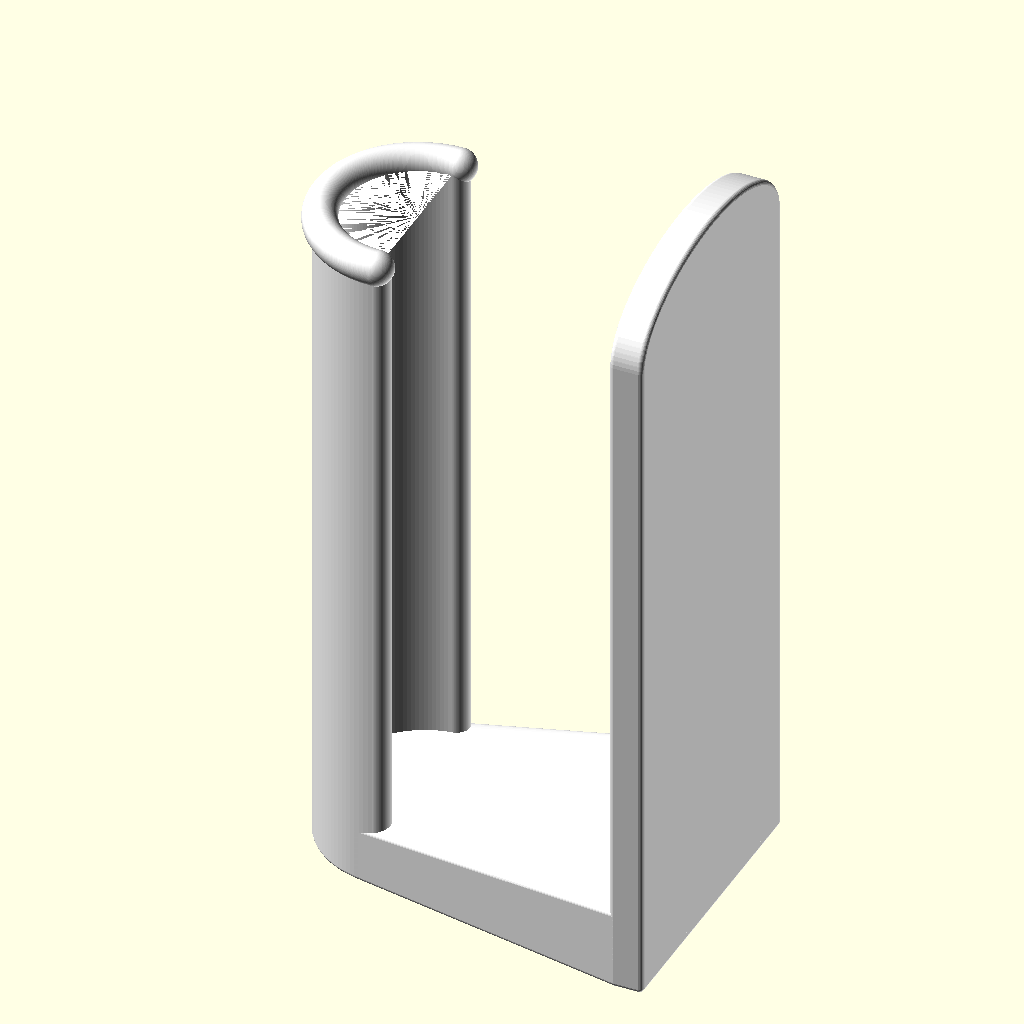
Cell 1: the model at its default parameters.
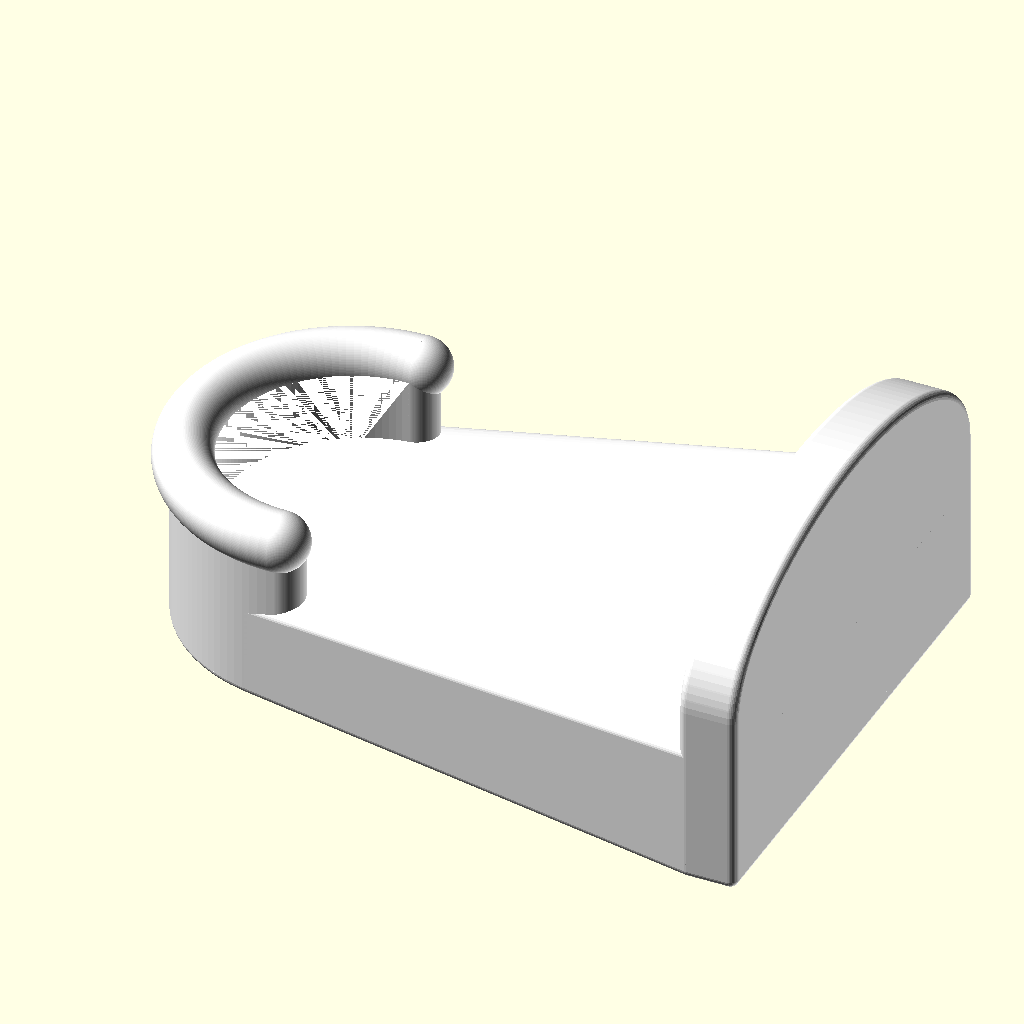
Cell 2 — holder_length set to 20, the other parameters unchanged.
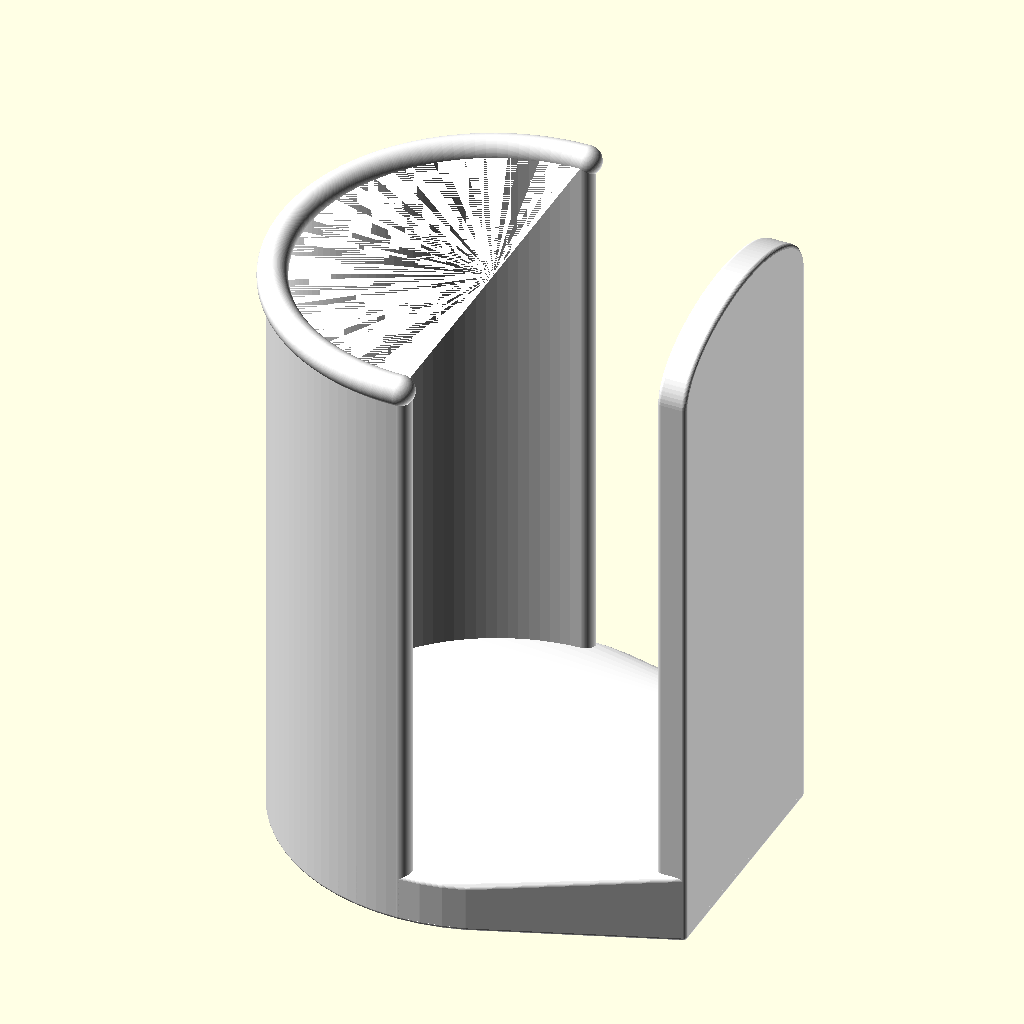
Cell 3: holder_width = 100 (everything else at default).
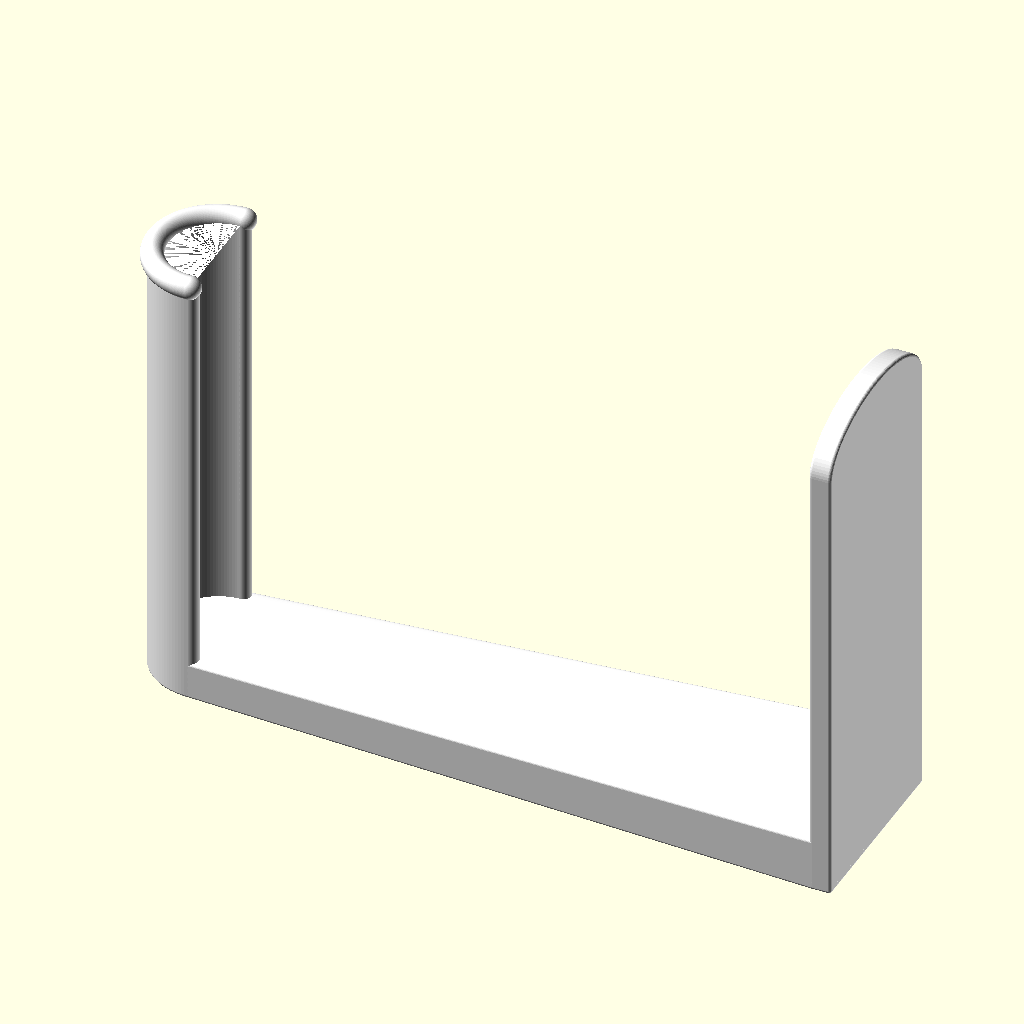
Cell 4 — height_from_base set to 200, the other parameters unchanged.
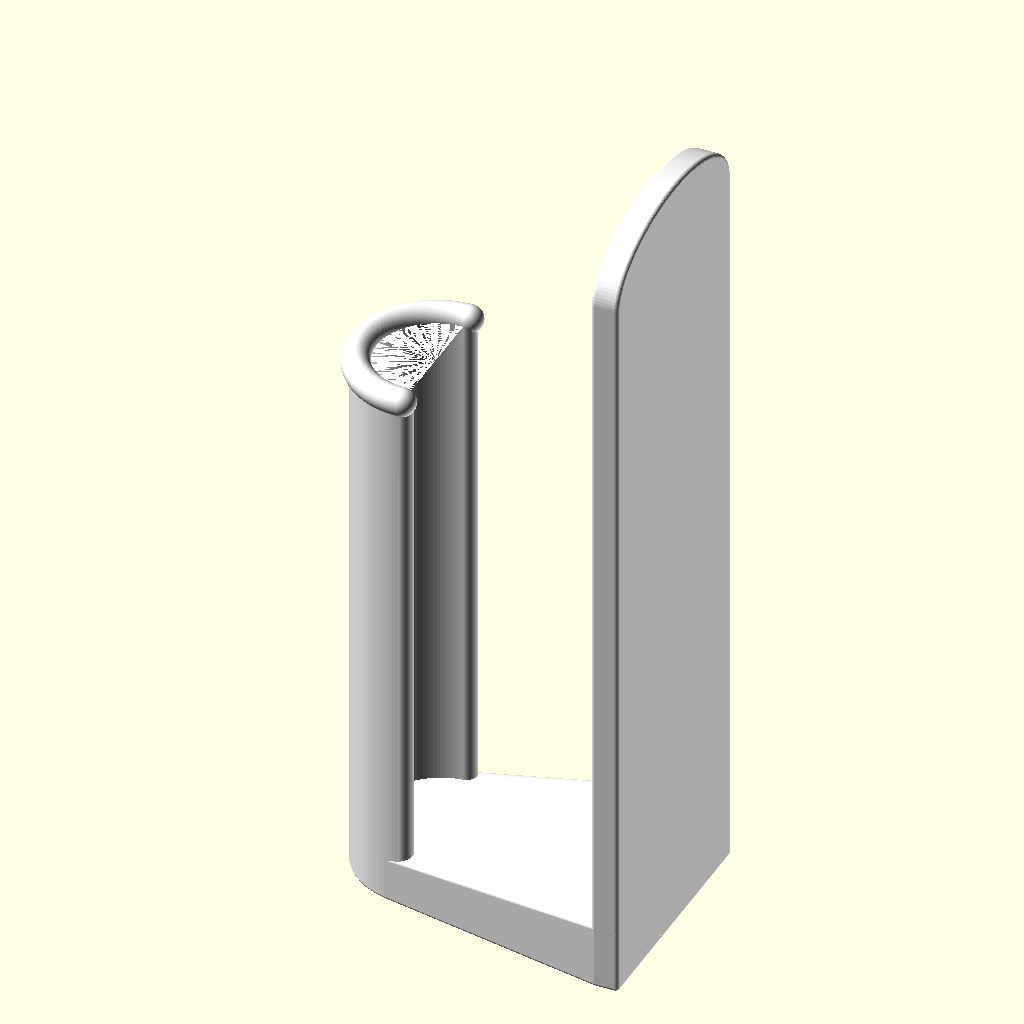
Cell 5: the same model with base_length = 50.
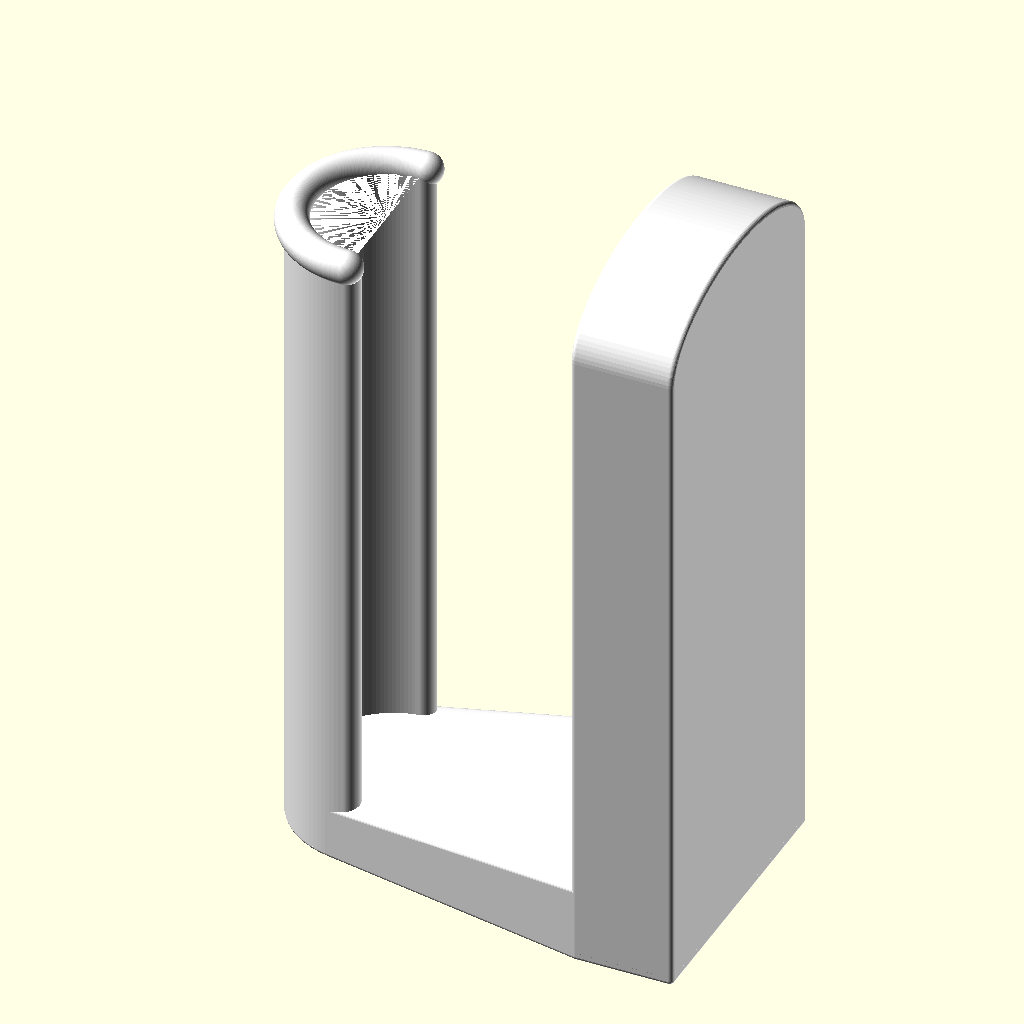
Cell 6: the same model with base_height = 20.
All cells are drawn from the same view direction (rotation 55°, 0°, 25°, orthographic, colour scheme Cornfield), but the view is re-fitted for each cell, so position and scale can differ between cells as well as the parameter.
OpenSCAD source file bracelet_bar.scad:
//  Bracelet Bar, v1.0.0
//  By ClassicAdam, 2026
//  https://github.com/ClassicAdam/Bracelet_Bar_Generator
//  https://www.printables.com/@ClassicAdam
//  https://makerworld.com/@ClassicAdam


/*
    This file is part of ClassicAdam's Bracelet Bar.

    ClassicAdam's Bracelet Bar is free software: you can redistribute it and/or modify
    it under the terms of the GNU General Public License as published by
    the Free Software Foundation, either version 3 of the License, or
    (at your option) any later version.

    ClassicAdam's Bracelet Bar is distributed in the hope that it will be useful,
    but WITHOUT ANY WARRANTY; without even the implied warranty of
    MERCHANTABILITY or FITNESS FOR A PARTICULAR PURPOSE.  See the
    GNU General Public License for more details.

    You should have received a copy of the GNU General Public License
    along with this program.  If not, see <https://www.gnu.org/licenses/>.
*/


//  ====================
//  PARAMETERS
//  ====================

$fn=60;

/* [General Options] */
// Color
color = "#ffffff"; //color
// Design - Round Edge of Base
base_round_edge = true;
// Design - Frame
base_frame = true;
// Design - End Cap
bar_end_cap = true;

/* [Bar Dimensions] */
// Length
holder_length = 140;  //[20:1:200]
// Width / Diameter
holder_width = 40;  //[15:1:100]
// Height (from Base)
height_from_base = 55;  //[40:1:200]

/* [Base Dimensions] */
// Extended Length
base_length = 0;  //[0:0.2:50.0]
// Base Height
base_height = 5;  //[3.0:0.2:20.0]
// Base Width
base_width = 60;  //[40:1:200]


//  ====================
//  MODULES
//  ====================

module bracelet_holder() {
    color(color) {
        translate([0-height_from_base/2,0,1]) {
            bar();
            stem();
            base();
        }
    }
}

module base() {
    translate([height_from_base,0-base_width/2,1]) {
        difference() {
            union() {
                minkowski() {
                    union() {
                        cube([base_height,base_width,holder_length+base_length]);
                        // Round edge
                        if (base_round_edge) {
                            translate([0,base_width/2,holder_length+base_length]) {
                                rotate([0,90,0]) {
                                    scale([0.5,1,1]) {
                                        cylinder(h=base_height, r=base_width/2,$fn=120);
                                    }
                                }
                            }
                        }
                    }
                    sphere(1, $fn=32);
                }
            }
            // Design - Frame
            if (base_frame) {
                difference() {   
                    translate([-10.6,5,20]) {
                        cube([10,base_width-10,holder_length+base_length-25]);
                    }
                    translate([-10,6,21]) {
                        cube([10,base_width-12,holder_length+base_length-27]);
                    }
                }
            }
        }
    }
}

module bar() {
    $fn=120;
    difference() {
        union() {
            cylinder(h=holder_length, r=holder_width/2);
        }
        union() {
            cylinder(h=holder_length, r=holder_width/2-5);
            translate([0,-100,0]) {
                cube([200,200,300]);
            }
        }
    }
    // Rounding edges
    if (bar_end_cap) {
        translate([0,0,holder_length]) {
            rotate([0,0,90]) {
                rotate_extrude(angle=180) {
                    translate([holder_width/2-1.5,0,0]) {
                        circle(3.5);
                    }
                }
            }
        }
        translate([0,holder_width/2-1.5,holder_length]) {
            sphere(3.5);
        }
        translate([0,holder_width/2-2.5,0]) {
            cylinder(h=holder_length, r=2.5);
        }
        translate([0,0-holder_width/2+1.5,holder_length]) {
            sphere(3.5);
        }
        translate([0,0-holder_width/2+2.5,0]) {
            cylinder(h=holder_length, r=2.5);
        }
    }
}

module stem() {
    minkowski() {
        hull() {
            cylinder(h=10, r=holder_width/2-1);
            translate([height_from_base,0-base_width/2,0]) {
                cube([base_height,base_width,15]);
            }
        }
        sphere(1, $fn=32);
    }
}


//  ====================
//  MAIN
//  ====================

bracelet_holder();
Parameter table extracted from the source (name, type, default, range or options):
color: string, default "#ffffff"
base_round_edge: bool, default true
base_frame: bool, default true
bar_end_cap: bool, default true
holder_length: number, default 140, range 20 to 200, step 1
holder_width: number, default 40, range 15 to 100, step 1
height_from_base: number, default 55, range 40 to 200, step 1
base_length: number, default 0, range 0 to 50, step 0.2
base_height: number, default 5, range 3 to 20, step 0.2
base_width: number, default 60, range 40 to 200, step 1
